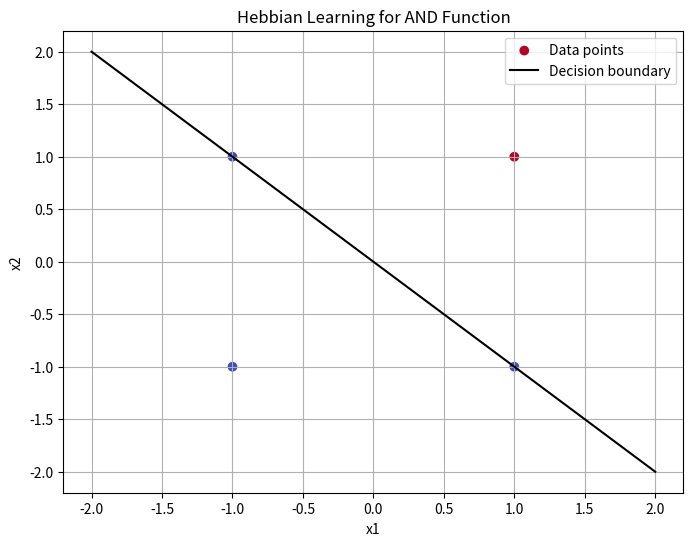

Write Python code to recreate this figure.
import numpy as np
import matplotlib.pyplot as plt

X = np.array([[1, 1],
              [1, -1],
              [-1, 1],
              [-1, -1]])
y = np.array([1, -1, -1, -1])

weights = np.zeros(2)
learning_rate = 0.1
epochs = 10

for epoch in range(epochs):
    for i in range(len(X)):
        x = X[i]
        target = y[i]
        weights += learning_rate * target * x
    print(f"Epoch {epoch + 1}: Weights: {weights}")

predictions = np.sign(np.dot(X, weights))
accuracy = np.mean(predictions == y) * 100

print(f"\nAccuracy after {epochs} epochs: {accuracy:.2f}%")

x1_vals = np.linspace(-2, 2, 100)
x2_vals = -(weights[0] * x1_vals) / weights[1]

plt.figure(figsize=(8, 6))
plt.scatter(X[:, 0], X[:, 1], c=y, cmap='coolwarm', label="Data points")
plt.plot(x1_vals, x2_vals, color='black', label="Decision boundary")
plt.xlabel("x1")
plt.ylabel("x2")
plt.title("Hebbian Learning for AND Function")
plt.legend()
plt.grid(True)
plt.show()
